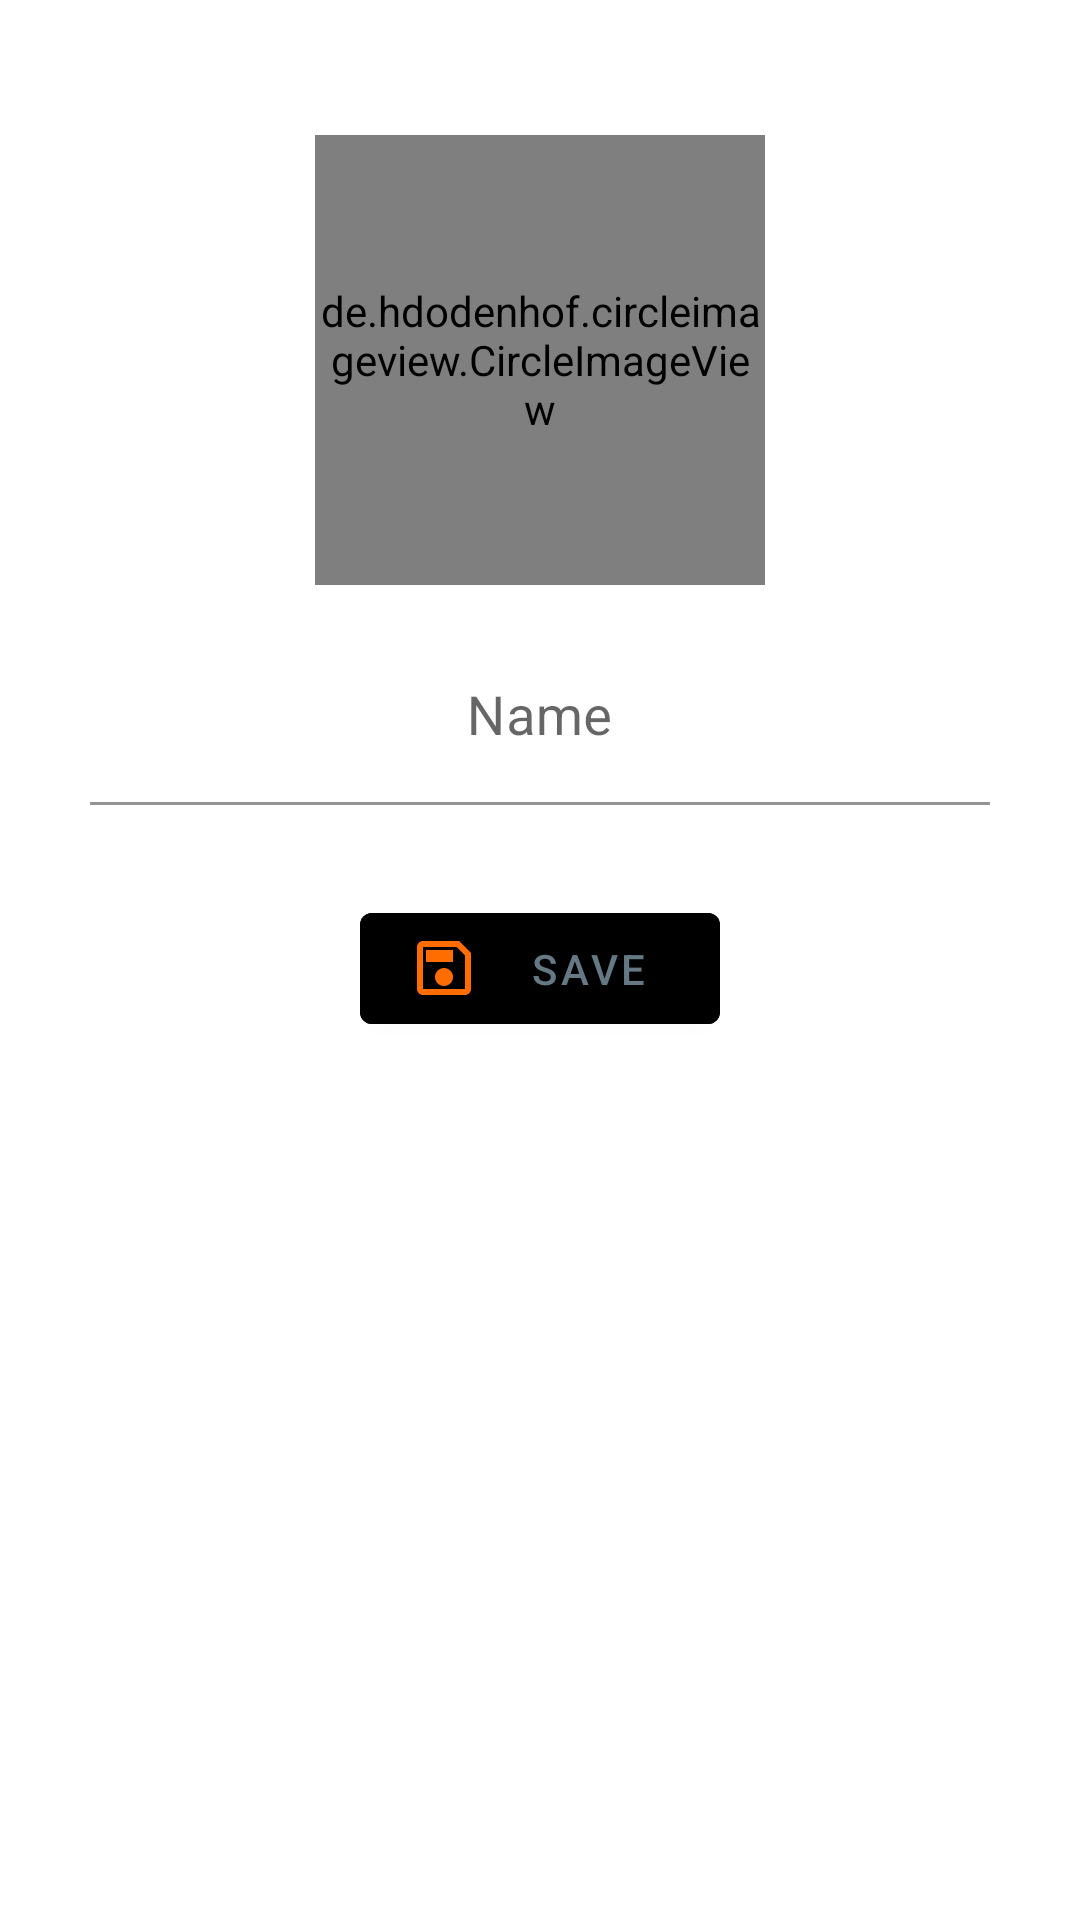

Reconstruct the res/layout file that produces this screen, plus the resources it refers to.
<!-- AndroidManifest.xml: activity theme Theme.SmallTalk -->
<!-- res/layout/activity_profile.xml -->
<?xml version="1.0" encoding="utf-8"?>
<androidx.constraintlayout.widget.ConstraintLayout xmlns:android="http://schemas.android.com/apk/res/android"
    xmlns:app="http://schemas.android.com/apk/res-auto"
    xmlns:tools="http://schemas.android.com/tools"
    android:layout_width="match_parent"
    android:layout_height="match_parent"
    tools:context=".ProfileActivity">

    <de.hdodenhof.circleimageview.CircleImageView
        android:id="@+id/imgCircleAccountProfile"
        android:layout_width="150dp"
        android:layout_height="150dp"
        android:layout_marginTop="45dp"
        app:civ_border_color="#FF000000"
        app:civ_border_width="2dp"
        app:layout_constraintEnd_toEndOf="parent"
        app:layout_constraintStart_toStartOf="parent"
        app:layout_constraintTop_toTopOf="parent" />

    <com.google.android.material.textfield.TextInputLayout
        android:id="@+id/textInputLayout5"
        android:layout_width="match_parent"
        android:layout_height="wrap_content"
        android:layout_marginTop="15dp"
        android:gravity="center"
        app:layout_constraintEnd_toEndOf="parent"
        app:layout_constraintStart_toStartOf="parent"
        app:layout_constraintTop_toBottomOf="@+id/imgCircleAccountProfile">

        <com.google.android.material.textfield.TextInputEditText
            android:id="@+id/editTextSignUpNameProfile"
            android:layout_width="300dp"
            android:layout_height="wrap_content"
            android:background="@android:color/transparent"
            android:gravity="center"
            android:hint="Name"
            android:inputType="text"
            android:textAlignment="center"
            android:textColor="@color/Black"
            android:textSize="18sp" />
    </com.google.android.material.textfield.TextInputLayout>

    <Button
        android:id="@+id/btnSignUpSignUpProfile"
        android:layout_width="120dp"
        android:layout_height="49dp"
        android:layout_marginTop="30dp"
        android:backgroundTint="@color/Honeydew"
        android:drawableLeft="@drawable/ic_outline_save_24"
        android:text="save"
        android:textColor="@color/material_dynamic_secondary50"
        app:layout_constraintEnd_toEndOf="parent"
        app:layout_constraintStart_toStartOf="parent"
        app:layout_constraintTop_toBottomOf="@+id/textInputLayout5" />

    <ProgressBar
        android:id="@+id/progressBarProfile"
        style="?android:attr/progressBarStyle"
        android:layout_width="wrap_content"
        android:layout_height="wrap_content"
        android:visibility="invisible"
        app:layout_constraintBottom_toBottomOf="@+id/imgCircleAccountProfile"
        app:layout_constraintEnd_toEndOf="parent"
        app:layout_constraintHorizontal_bias="0.498"
        app:layout_constraintStart_toStartOf="parent"
        app:layout_constraintTop_toTopOf="@+id/imgCircleAccountProfile" />
</androidx.constraintlayout.widget.ConstraintLayout>
<!-- resources referenced by this layout -->
<resources>
  <!-- drawable ic_outline_save_24 (drawable) -->
  <vector android:height="24dp" android:tint="#FF6D00"
      android:viewportHeight="24" android:viewportWidth="24"
      android:width="24dp" xmlns:android="http://schemas.android.com/apk/res/android">
      <path android:fillColor="@android:color/white" android:pathData="M17,3L5,3c-1.11,0 -2,0.9 -2,2v14c0,1.1 0.89,2 2,2h14c1.1,0 2,-0.9 2,-2L21,7l-4,-4zM19,19L5,19L5,5h11.17L19,7.83L19,19zM12,12c-1.66,0 -3,1.34 -3,3s1.34,3 3,3 3,-1.34 3,-3 -1.34,-3 -3,-3zM6,6h9v4L6,10z"/>
  </vector>
  <style name="Theme.SmallTalk" parent="Theme.MaterialComponents.DayNight.DarkActionBar">
          
          <item name="colorPrimary">@color/purple_500</item>
          <item name="colorPrimaryVariant">@color/purple_700</item>
          <item name="colorOnPrimary">@color/white</item>
          
          <item name="colorSecondary">@color/teal_200</item>
          <item name="colorSecondaryVariant">@color/teal_700</item>
          <item name="colorOnSecondary">@color/black</item>
          
          <item name="android:statusBarColor">?attr/colorPrimaryVariant</item>
          
          <item name="overlapAnchor">false</item>
          <item name="android:dropDownVerticalOffset">?attr/actionBarSize</item>
      </style>
  <!-- not gathered from this repository: default colours our renderer supplied (Android Studio template values) -->
  <color name="purple_500">#FF6200EE</color>
  <color name="purple_700">#FF3700B3</color>
  <color name="teal_200">#FF03DAC5</color>
  <color name="teal_700">#FF018786</color>
  <color name="black">#FF000000</color>
  <color name="white">#FFFFFFFF</color>
</resources>
